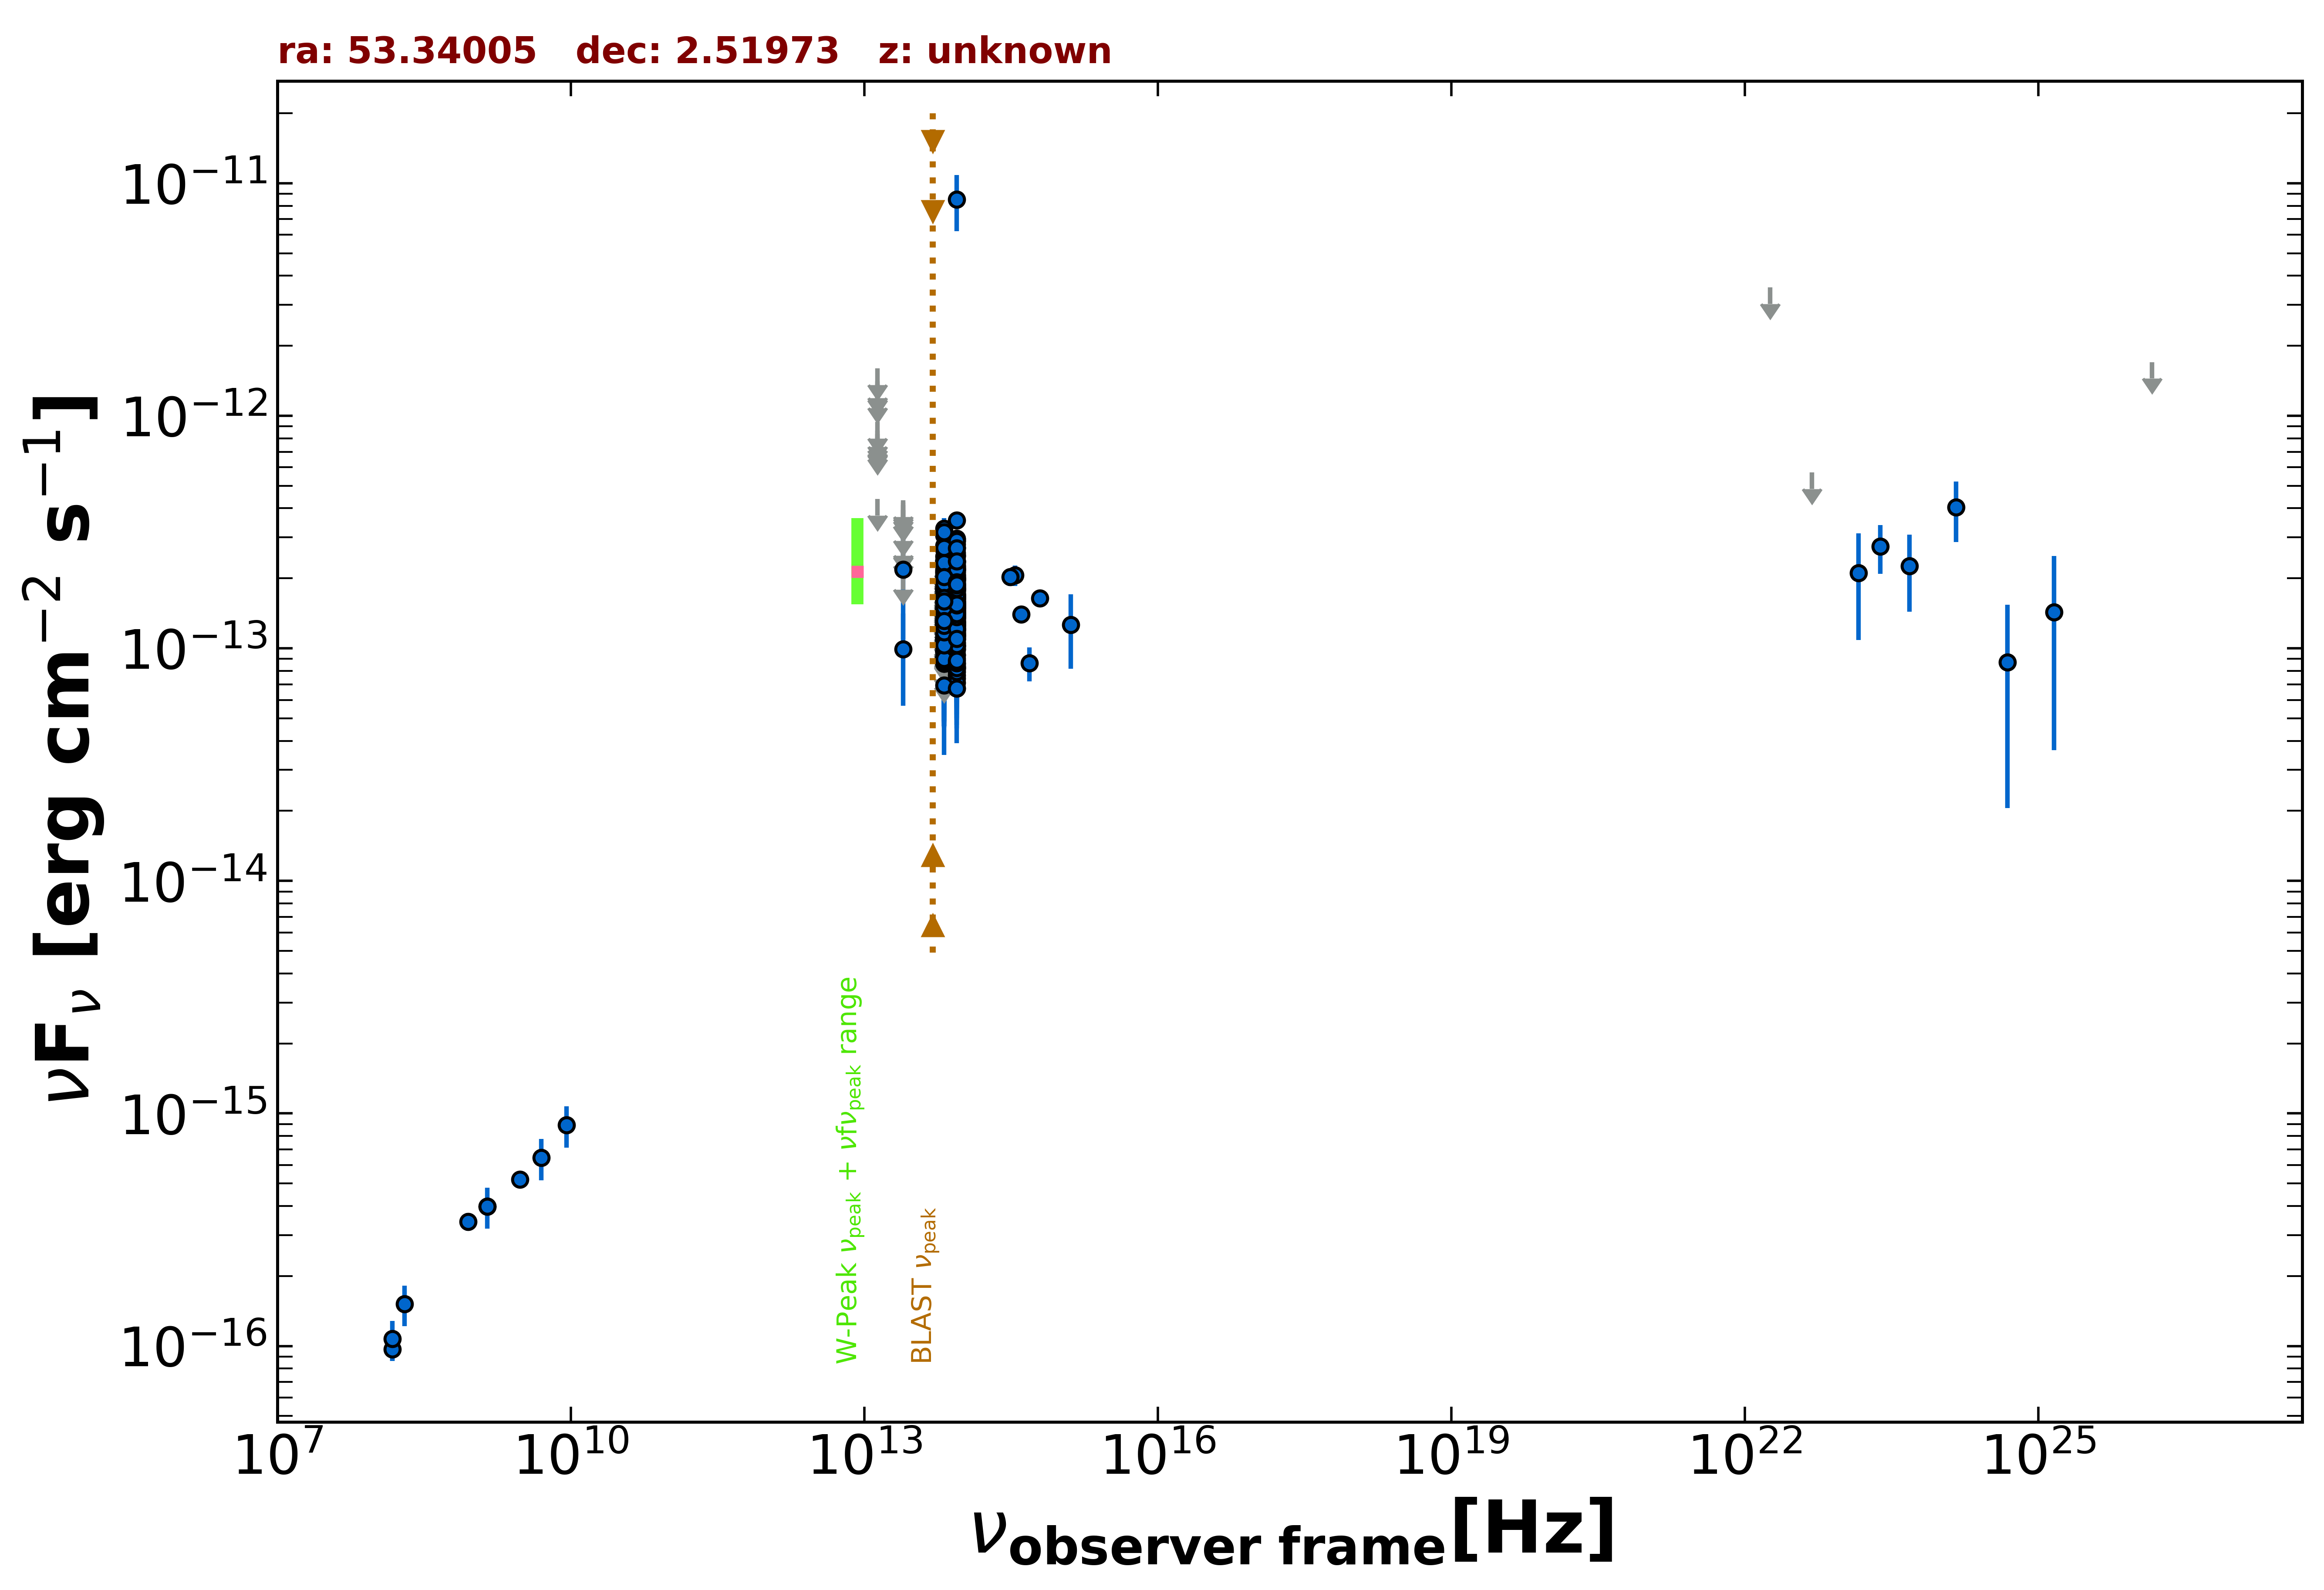

The file beside this chart, header and first rows:
freq., flux, err_flux, MJD_start, MJD_end, flag, catalog, reference
1.400e+09, 3.990e-16, 1.400e-17, 55000, 55000, , NVSS, Condon et al. 1998  AJ  115  1693
8.870e+08, 3.424e-16, 3.015e-17, 55000, 55000, , RACS, Hale et al. 2021  PASA  38  e058
3.000e+09, 5.195e-16, 6.850e-18, 55000, 55000, , VLASSQL, Gordon et al. 2021  ApJS  255  30
1.500e+08, 9.675e-17, 1.053e-17, 55000, 55000, , TGSS150, Intema et al. 2017  A&A  598  A781
8.817e+13, 1.577e-13, 2.450e-15, 55000, 55000, , UNWISE, Schlafly et al. 2019  ApJS  240  30
6.517e+13, 1.284e-13, 3.850e-15, 55000, 55000, , UNWISE, Schlafly et al. 2019  ApJS  240  30
8.817e+13, 2.501e-13, 9.450e-15, 55000, 55000, , WISE, Wright et al. 2010  AJ  140  1868
6.517e+13, 2.313e-13, 1.045e-14, 55000, 55000, , WISE, Wright et al. 2010  AJ  140  1868
2.498e+13, 9.898e-14, 4.242e-14, 55000, 55000, , WISE, Wright et al. 2010  AJ  140  1868
1.363e+13, 4.389e-13, 0.000e+00, 55000, 55000, UL, WISE, Wright et al. 2010  AJ  140  1868
8.817e+13, 1.974e-13, 3.505e-14, 56695, 56695, , NEOWISE, Mainzer et al. 2014  ApJ  792  30
6.517e+13, 1.781e-13, 0.000e+00, 56695, 56695, UL, NEOWISE, Mainzer et al. 2014  ApJ  792  30
8.817e+13, 1.350e-13, 2.920e-14, 56697, 56697, , NEOWISE, Mainzer et al. 2014  ApJ  792  30
6.517e+13, 1.561e-13, 5.240e-14, 56697, 56697, , NEOWISE, Mainzer et al. 2014  ApJ  792  30
8.817e+13, 1.261e-13, 2.690e-14, 56698, 56698, , NEOWISE, Mainzer et al. 2014  ApJ  792  30
6.517e+13, 2.060e-13, 0.000e+00, 56698, 56698, UL, NEOWISE, Mainzer et al. 2014  ApJ  792  30
8.817e+13, 1.585e-13, 2.475e-14, 56698, 56698, , NEOWISE, Mainzer et al. 2014  ApJ  792  30
6.517e+13, 2.009e-13, 0.000e+00, 56698, 56698, UL, NEOWISE, Mainzer et al. 2014  ApJ  792  30
8.817e+13, 1.897e-13, 2.365e-14, 56697, 56697, , NEOWISE, Mainzer et al. 2014  ApJ  792  30
6.517e+13, 1.388e-13, 7.219e-14, 56697, 56697, , NEOWISE, Mainzer et al. 2014  ApJ  792  30
8.817e+13, 1.746e-13, 2.385e-14, 56697, 56697, , NEOWISE, Mainzer et al. 2014  ApJ  792  30
6.517e+13, 1.399e-13, 0.000e+00, 56697, 56697, UL, NEOWISE, Mainzer et al. 2014  ApJ  792  30
8.817e+13, 1.448e-13, 2.400e-14, 56697, 56697, , NEOWISE, Mainzer et al. 2014  ApJ  792  30
6.517e+13, 1.573e-13, 6.005e-14, 56697, 56697, , NEOWISE, Mainzer et al. 2014  ApJ  792  30
8.817e+13, 1.985e-13, 2.420e-14, 56698, 56698, , NEOWISE, Mainzer et al. 2014  ApJ  792  30
6.517e+13, 1.232e-13, 4.945e-14, 56698, 56698, , NEOWISE, Mainzer et al. 2014  ApJ  792  30
8.817e+13, 1.625e-13, 3.090e-14, 56697, 56697, , NEOWISE, Mainzer et al. 2014  ApJ  792  30
6.517e+13, 1.402e-13, 4.842e-14, 56697, 56697, , NEOWISE, Mainzer et al. 2014  ApJ  792  30
8.817e+13, 1.479e-13, 2.700e-14, 56694, 56694, , NEOWISE, Mainzer et al. 2014  ApJ  792  30
6.517e+13, 1.123e-13, 5.219e-14, 56694, 56694, , NEOWISE, Mainzer et al. 2014  ApJ  792  30
8.817e+13, 1.122e-13, 2.270e-14, 56698, 56698, , NEOWISE, Mainzer et al. 2014  ApJ  792  30
6.517e+13, 1.055e-13, 4.584e-14, 56698, 56698, , NEOWISE, Mainzer et al. 2014  ApJ  792  30
8.817e+13, 2.225e-13, 4.040e-14, 56697, 56697, , NEOWISE, Mainzer et al. 2014  ApJ  792  30
6.517e+13, 2.026e-13, 5.145e-14, 56697, 56697, , NEOWISE, Mainzer et al. 2014  ApJ  792  30
8.817e+13, 1.060e-13, 2.622e-14, 56695, 56695, , NEOWISE, Mainzer et al. 2014  ApJ  792  30
6.517e+13, 1.245e-13, 0.000e+00, 56695, 56695, UL, NEOWISE, Mainzer et al. 2014  ApJ  792  30
8.817e+13, 1.265e-13, 3.000e-14, 56695, 56695, , NEOWISE, Mainzer et al. 2014  ApJ  792  30
6.517e+13, 1.804e-13, 0.000e+00, 56695, 56695, UL, NEOWISE, Mainzer et al. 2014  ApJ  792  30
8.817e+13, 1.805e-13, 2.315e-14, 56697, 56697, , NEOWISE, Mainzer et al. 2014  ApJ  792  30
6.517e+13, 2.431e-13, 0.000e+00, 56697, 56697, UL, NEOWISE, Mainzer et al. 2014  ApJ  792  30
8.817e+13, 2.025e-13, 2.840e-14, 56698, 56698, , NEOWISE, Mainzer et al. 2014  ApJ  792  30
6.517e+13, 1.757e-13, 0.000e+00, 56698, 56698, UL, NEOWISE, Mainzer et al. 2014  ApJ  792  30
8.817e+13, 2.340e-13, 3.135e-14, 57978, 57978, , NEOWISE, Mainzer et al. 2014  ApJ  792  30
6.517e+13, 1.709e-13, 0.000e+00, 57978, 57978, UL, NEOWISE, Mainzer et al. 2014  ApJ  792  30
8.817e+13, 1.029e-13, 2.539e-14, 57978, 57978, , NEOWISE, Mainzer et al. 2014  ApJ  792  30
6.517e+13, 1.230e-13, 0.000e+00, 57978, 57978, UL, NEOWISE, Mainzer et al. 2014  ApJ  792  30
8.817e+13, 1.406e-13, 2.615e-14, 56694, 56694, , NEOWISE, Mainzer et al. 2014  ApJ  792  30
6.517e+13, 1.404e-13, 0.000e+00, 56694, 56694, UL, NEOWISE, Mainzer et al. 2014  ApJ  792  30
8.817e+13, 1.500e-13, 2.340e-14, 56694, 56694, , NEOWISE, Mainzer et al. 2014  ApJ  792  30
6.517e+13, 1.045e-13, 4.228e-14, 56694, 56694, , NEOWISE, Mainzer et al. 2014  ApJ  792  30
8.817e+13, 1.573e-13, 2.535e-14, 56694, 56694, , NEOWISE, Mainzer et al. 2014  ApJ  792  30
6.517e+13, 1.442e-13, 5.235e-14, 56694, 56694, , NEOWISE, Mainzer et al. 2014  ApJ  792  30
8.817e+13, 1.099e-13, 2.752e-14, 57981, 57981, , NEOWISE, Mainzer et al. 2014  ApJ  792  30
6.517e+13, 1.713e-13, 0.000e+00, 57981, 57981, UL, NEOWISE, Mainzer et al. 2014  ApJ  792  30
8.817e+13, 1.421e-13, 2.195e-14, 57981, 57981, , NEOWISE, Mainzer et al. 2014  ApJ  792  30
6.517e+13, 1.462e-13, 4.275e-14, 57981, 57981, , NEOWISE, Mainzer et al. 2014  ApJ  792  30
8.817e+13, 2.107e-13, 4.355e-14, 57981, 57981, , NEOWISE, Mainzer et al. 2014  ApJ  792  30
6.517e+13, 2.118e-13, 8.500e-14, 57981, 57981, , NEOWISE, Mainzer et al. 2014  ApJ  792  30
8.817e+13, 1.205e-13, 2.662e-14, 57981, 57981, , NEOWISE, Mainzer et al. 2014  ApJ  792  30
6.517e+13, 1.564e-13, 0.000e+00, 57981, 57981, UL, NEOWISE, Mainzer et al. 2014  ApJ  792  30
... 450 more rows
